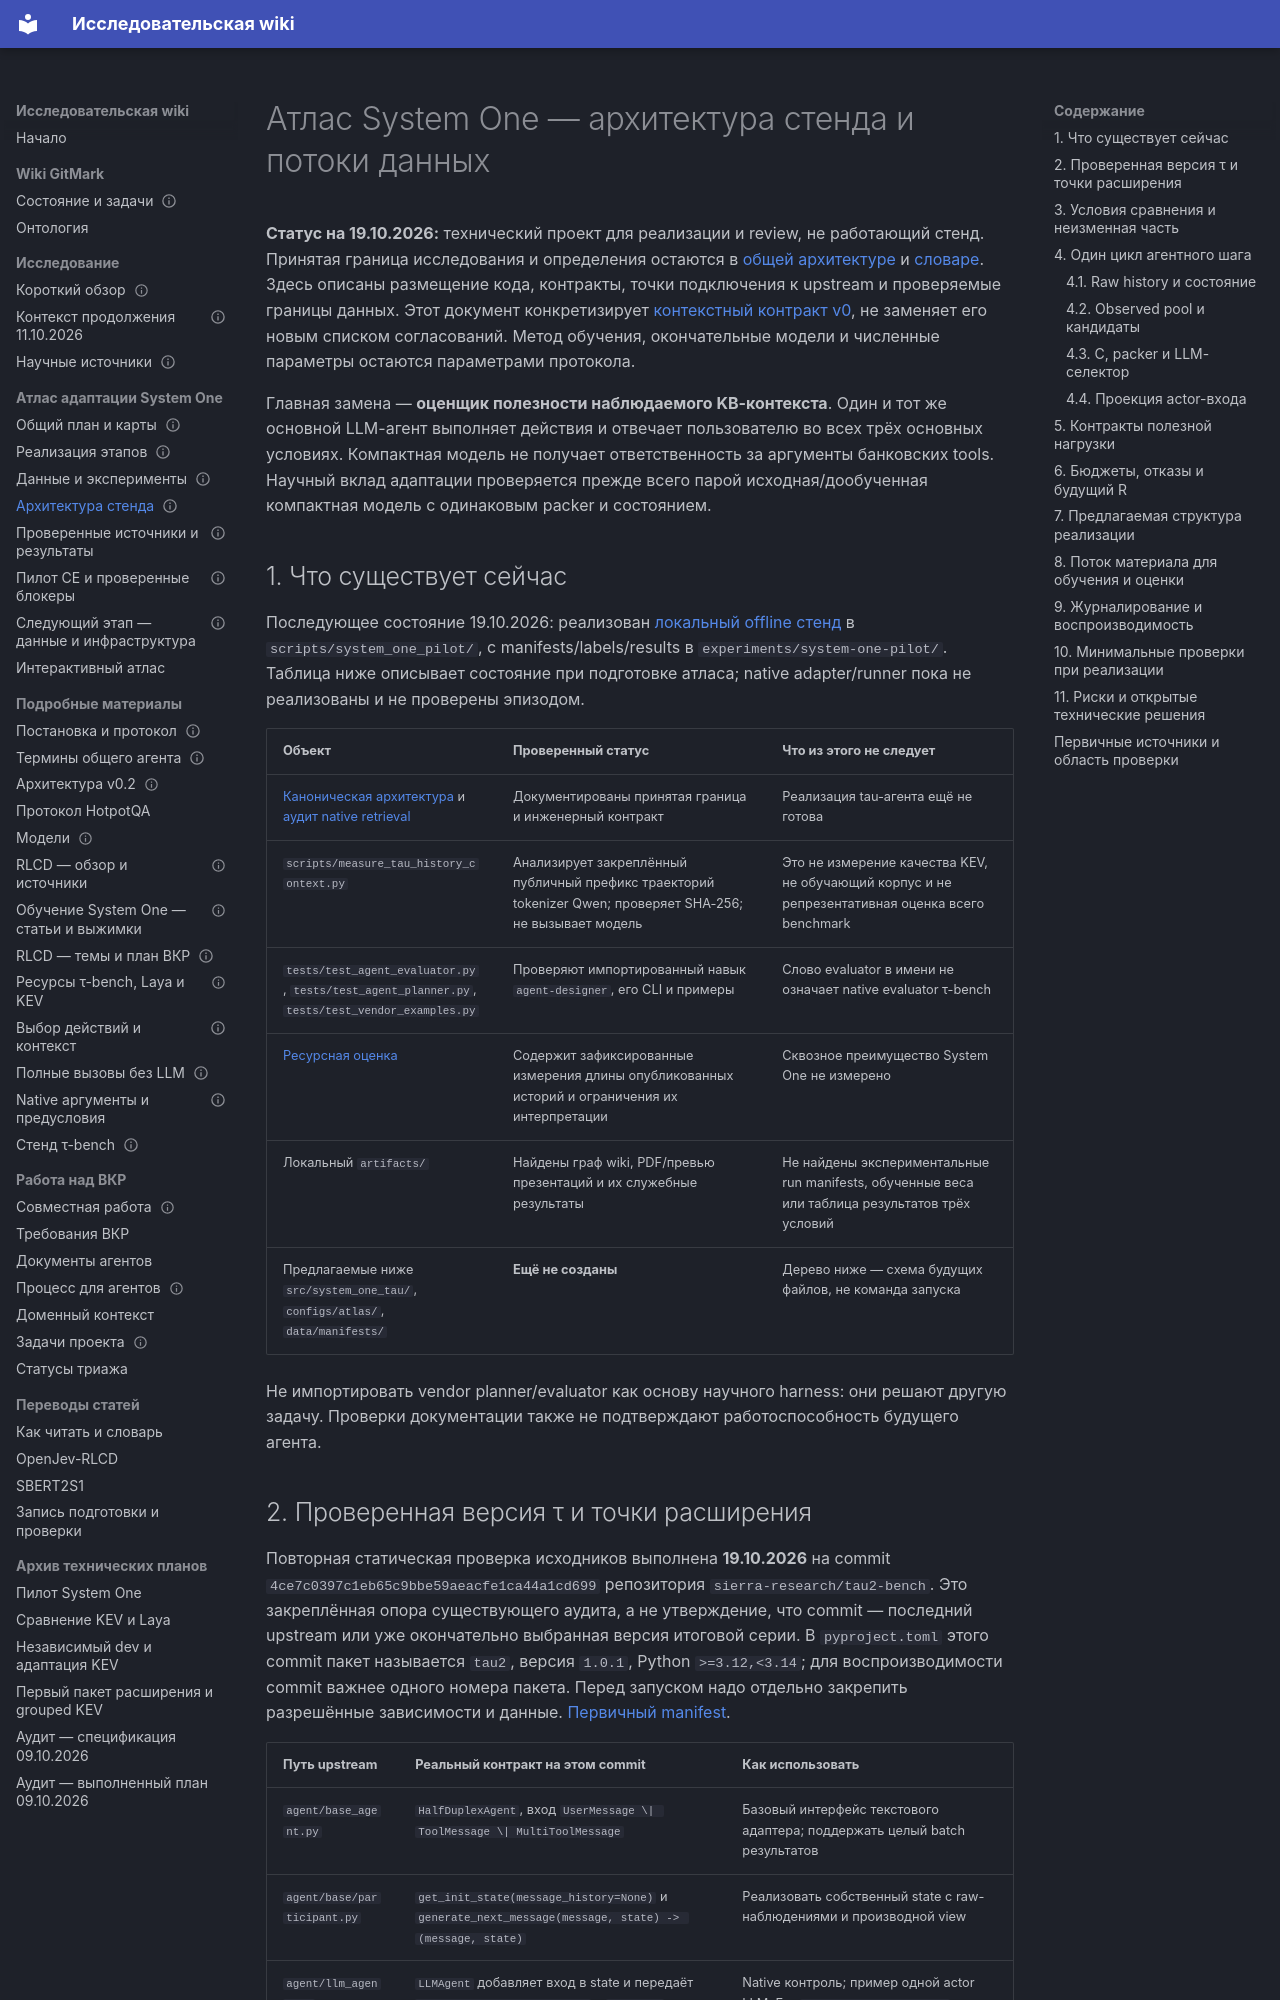

repository: RealIlya/diplom · page: gitmark/system-one-atlas-architecture/index.html · generator: mkdocs

---
node_type: reference
title: Атлас System One — архитектура стенда и потоки данных
service: _platform
status: draft
updated: 2026-10-19
links:
  depends_on: [docs/gitmark/architecture.md, docs/gitmark/research.md]
  relates_to: [docs/gitmark/tau-bench-review.md, docs/gitmark/GLOSSARY.md, docs/gitmark/resource-assessment.md, docs/gitmark/system-one-training-review.md]
---

# Атлас System One — архитектура стенда и потоки данных

**Статус на 19.10.2026:** технический проект для реализации и review, не работающий
стенд. Принятая граница исследования и определения остаются в
[общей архитектуре](architecture.md#shared-context-integration) и
[словаре](GLOSSARY.md). Здесь описаны размещение кода, контракты, точки подключения
к upstream и проверяемые границы данных. Этот документ конкретизирует
[контекстный контракт v0](architecture.md#context-contract-v0), не заменяет его
новым списком согласований. Метод обучения, окончательные модели и численные
параметры остаются параметрами протокола.

Главная замена — **оценщик полезности наблюдаемого KB-контекста**. Один и тот же
основной LLM-агент выполняет действия и отвечает пользователю во всех трёх
основных условиях. Компактная модель не получает ответственность за аргументы
банковских tools. Научный вклад адаптации проверяется прежде всего парой
исходная/дообученная компактная модель с одинаковым packer и состоянием.

## 1. Что существует сейчас

Последующее состояние 19.10.2026: реализован [локальный offline стенд](system-one-pilot.md)
в `scripts/system_one_pilot/`, с manifests/labels/results в
`experiments/system-one-pilot/`. Таблица ниже описывает состояние при подготовке
атласа; native adapter/runner пока не реализованы и не проверены эпизодом.

| Объект | Проверенный статус | Что из этого не следует |
| --- | --- | --- |
| [Каноническая архитектура](architecture.md) и [аудит native retrieval](tau-bench-review.md#native-context-pipeline-audit) | Документированы принятая граница и инженерный контракт | Реализация tau-агента ещё не готова |
| `scripts/measure_tau_history_context.py` | Анализирует закреплённый публичный префикс траекторий tokenizer Qwen; проверяет SHA-256; не вызывает модель | Это не измерение качества KEV, не обучающий корпус и не репрезентативная оценка всего benchmark |
| `tests/test_agent_evaluator.py`, `tests/test_agent_planner.py`, `tests/test_vendor_examples.py` | Проверяют импортированный навык `agent-designer`, его CLI и примеры | Слово evaluator в имени не означает native evaluator τ-bench |
| [Ресурсная оценка](resource-assessment.md) | Содержит зафиксированные измерения длины опубликованных историй и ограничения их интерпретации | Сквозное преимущество System One не измерено |
| Локальный `artifacts/` | Найдены граф wiki, PDF/превью презентаций и их служебные результаты | Не найдены экспериментальные run manifests, обученные веса или таблица результатов трёх условий |
| Предлагаемые ниже `src/system_one_tau/`, `configs/atlas/`, `data/manifests/` | **Ещё не созданы** | Дерево ниже — схема будущих файлов, не команда запуска |

Не импортировать vendor planner/evaluator как основу научного harness: они решают
другую задачу. Проверки документации также не подтверждают работоспособность
будущего агента.
